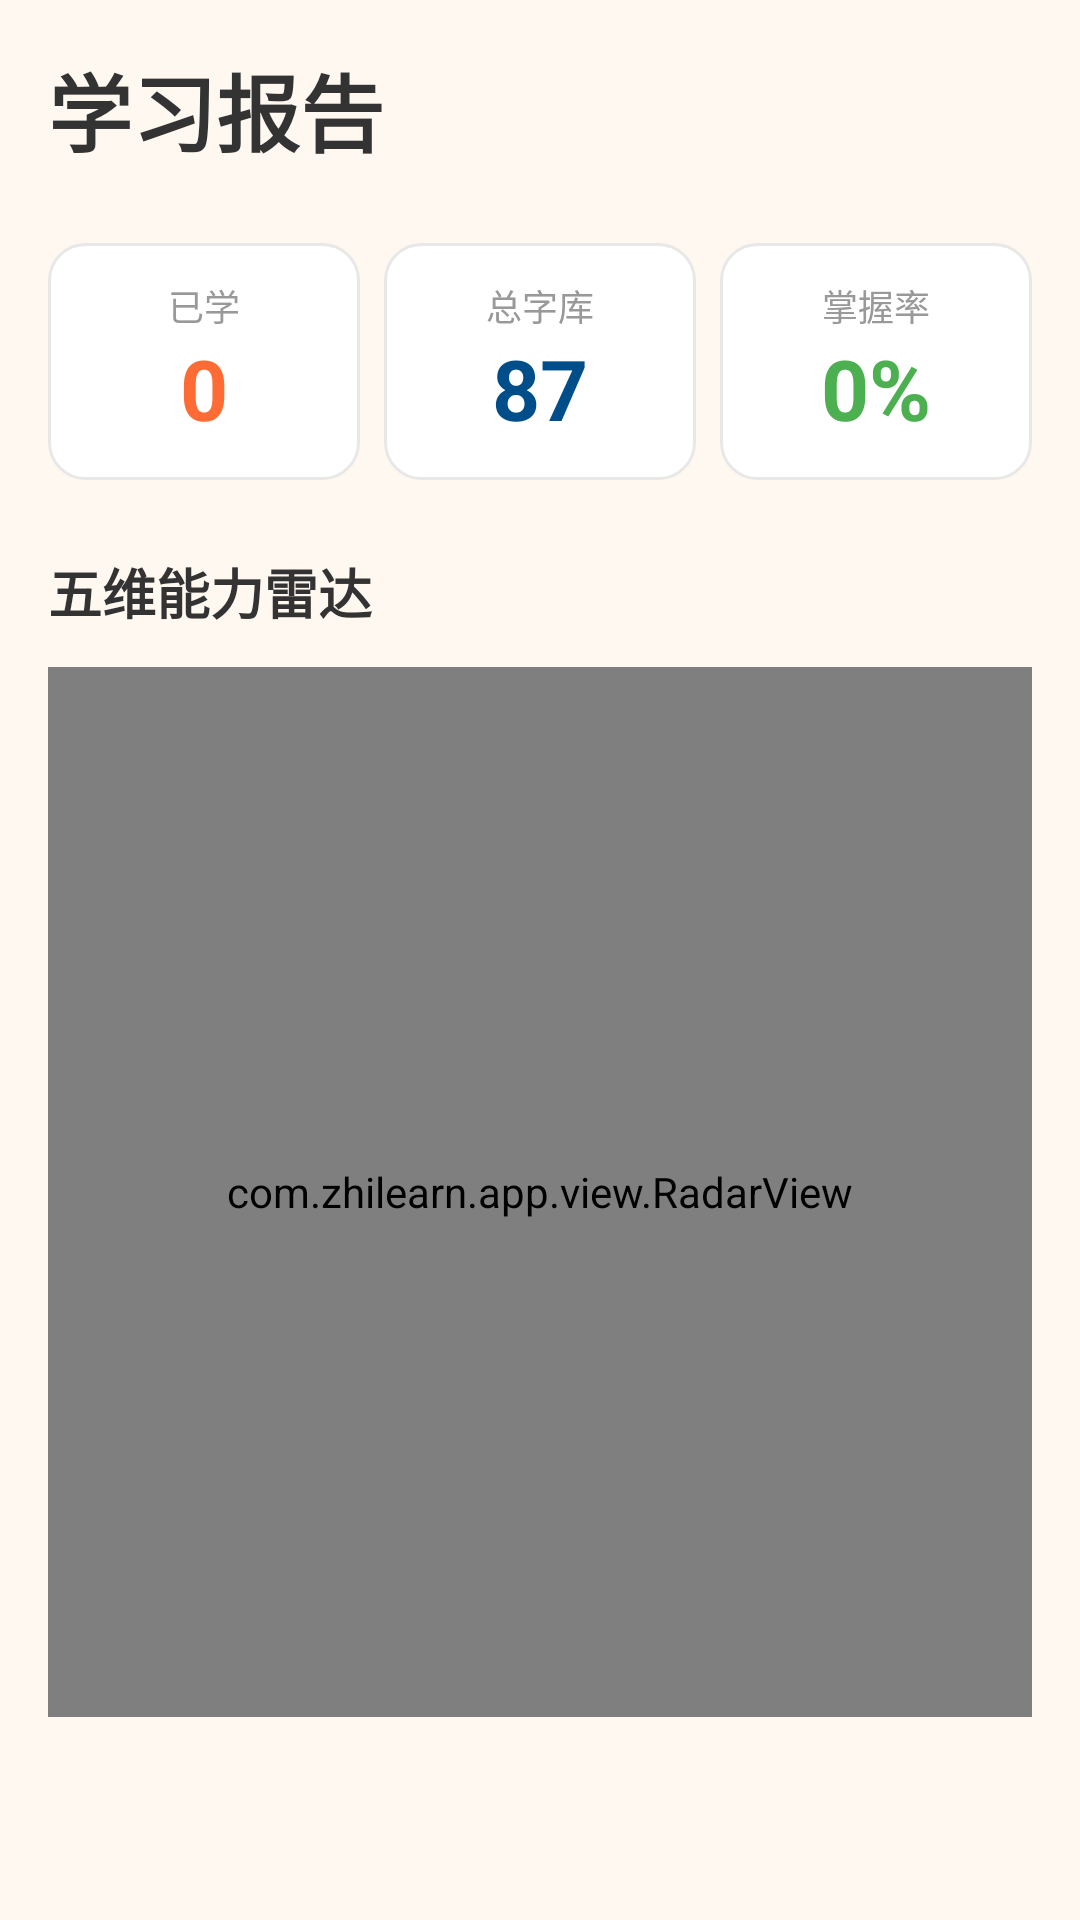

Android layout source for this screen:
<!-- AndroidManifest.xml: application theme android:Theme.Material.Light.NoActionBar -->
<!-- res/layout/fragment_stats.xml -->
<?xml version="1.0" encoding="utf-8"?>
<LinearLayout xmlns:android="http://schemas.android.com/apk/res/android"
    android:layout_width="match_parent"
    android:layout_height="match_parent"
    android:orientation="vertical"
    android:padding="16dp"
    android:background="#FFF8F0">

    <TextView
        android:layout_width="wrap_content"
        android:layout_height="wrap_content"
        android:text="学习报告"
        android:textSize="28sp"
        android:textStyle="bold"
        android:textColor="#333333"
        android:layout_marginBottom="24dp"/>

    <LinearLayout
        android:layout_width="match_parent"
        android:layout_height="wrap_content"
        android:orientation="horizontal"
        android:weightSum="3"
        android:layout_marginBottom="24dp">

        <LinearLayout
            android:layout_width="0dp"
            android:layout_height="wrap_content"
            android:layout_weight="1"
            android:orientation="vertical"
            android:gravity="center"
            android:padding="12dp"
            android:background="@drawable/card_bg"
            android:layout_marginEnd="4dp">

            <TextView
                android:layout_width="wrap_content"
                android:layout_height="wrap_content"
                android:text="已学"
                android:textSize="12sp"
                android:textColor="#999999"/>

            <TextView
                android:id="@+id/tv_stats_learned"
                android:layout_width="wrap_content"
                android:layout_height="wrap_content"
                android:text="0"
                android:textSize="28sp"
                android:textStyle="bold"
                android:textColor="#FF6B35"/>
        </LinearLayout>

        <LinearLayout
            android:layout_width="0dp"
            android:layout_height="wrap_content"
            android:layout_weight="1"
            android:orientation="vertical"
            android:gravity="center"
            android:padding="12dp"
            android:background="@drawable/card_bg"
            android:layout_marginStart="4dp"
            android:layout_marginEnd="4dp">

            <TextView
                android:layout_width="wrap_content"
                android:layout_height="wrap_content"
                android:text="总字库"
                android:textSize="12sp"
                android:textColor="#999999"/>

            <TextView
                android:id="@+id/tv_stats_total"
                android:layout_width="wrap_content"
                android:layout_height="wrap_content"
                android:text="87"
                android:textSize="28sp"
                android:textStyle="bold"
                android:textColor="#004E89"/>
        </LinearLayout>

        <LinearLayout
            android:layout_width="0dp"
            android:layout_height="wrap_content"
            android:layout_weight="1"
            android:orientation="vertical"
            android:gravity="center"
            android:padding="12dp"
            android:background="@drawable/card_bg"
            android:layout_marginStart="4dp">

            <TextView
                android:layout_width="wrap_content"
                android:layout_height="wrap_content"
                android:text="掌握率"
                android:textSize="12sp"
                android:textColor="#999999"/>

            <TextView
                android:id="@+id/tv_stats_mastery"
                android:layout_width="wrap_content"
                android:layout_height="wrap_content"
                android:text="0%"
                android:textSize="28sp"
                android:textStyle="bold"
                android:textColor="#4CAF50"/>
        </LinearLayout>
    </LinearLayout>

    <TextView
        android:layout_width="wrap_content"
        android:layout_height="wrap_content"
        android:text="五维能力雷达"
        android:textSize="18sp"
        android:textColor="#333333"
        android:textStyle="bold"
        android:layout_marginBottom="12dp"/>

    <com.zhilearn.app.view.RadarView
        android:id="@+id/radar_view"
        android:layout_width="match_parent"
        android:layout_height="350dp"/>

</LinearLayout>
<!-- resources referenced by this layout -->
<resources>
  <!-- drawable card_bg (drawable) -->
  <?xml version="1.0" encoding="utf-8"?>
  <shape xmlns:android="http://schemas.android.com/apk/res/android">
      <solid android:color="@color/white"/>
      <corners android:radius="12dp"/>
      <stroke android:color="#E8E8E8" android:width="1dp"/>
  </shape>
  <color name="white">#FFFFFFFF</color>
</resources>
